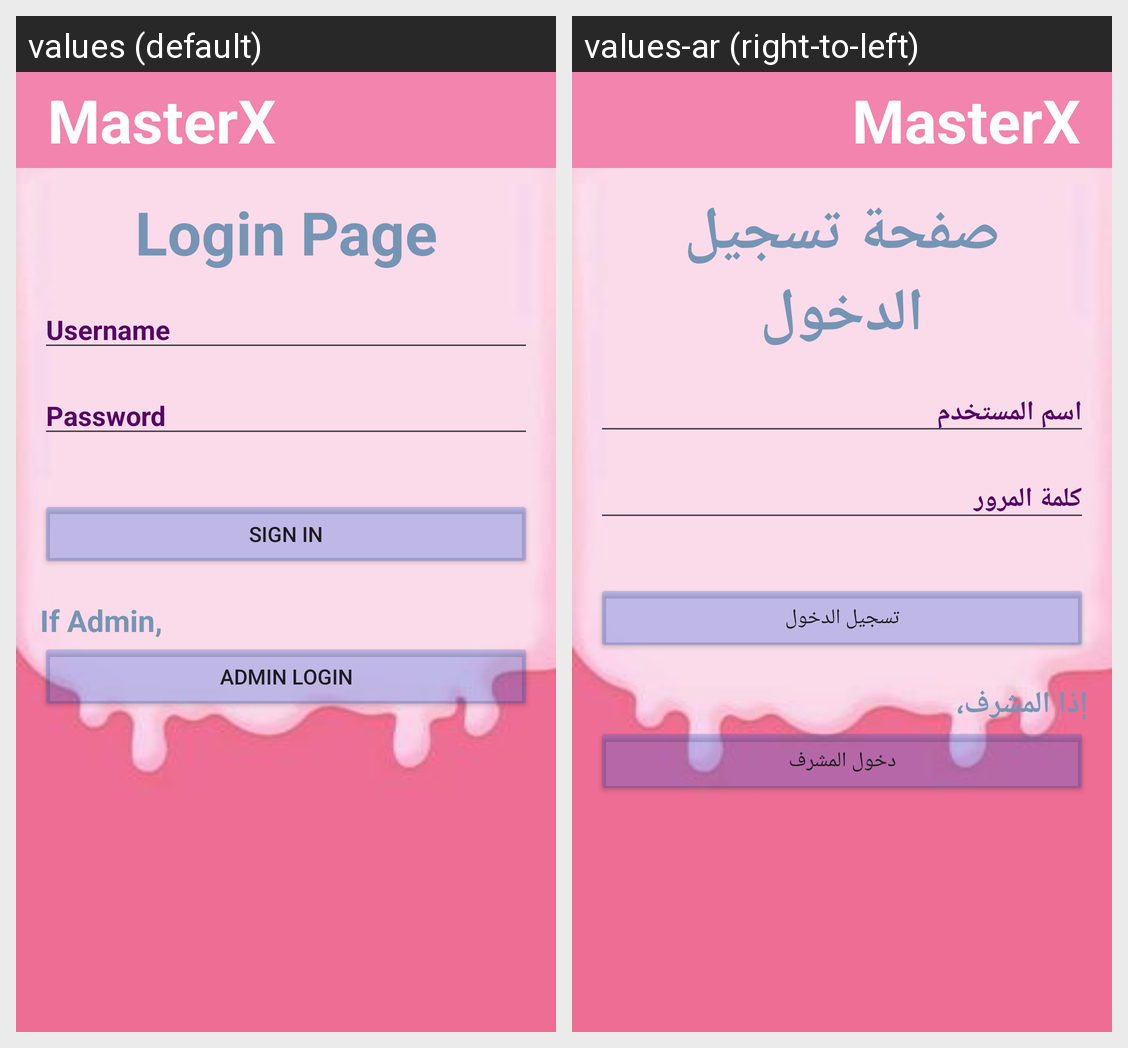

Strings drawn on this Android screen and how each of the app's shown locales translates them:
Android screen res/layout/activity_login.xml rendered under 2 locales, left to right: values (default), values-ar (right-to-left). Device: Nexus 5 (rendered at 1080×1920; each locale shown at half size, 540×960, under a caption strip naming it); theme Theme.LamaFirstProject.
Strings drawn on this screen, with the default value and each locale's value (text and hints the layout hard-codes, and strings that could not be matched under every locale, appear in the picture but are not listed):

login_page
  values: Login Page
  values-ar: صفحة تسجيل الدخول

username_hint
  values: Username
  values-ar: اسم المستخدم

password_hint
  values: Password
  values-ar: كلمة المرور

sign_in
  values: Sign in
  values-ar: تسجيل الدخول

if_admin
  values: If Admin,
  values-ar: إذا المشرف،

admin_login
  values: Admin Login
  values-ar: دخول المشرف
